2-way image classification set "cherry-leaves" from GitHub (Swewi/Mildew-detection-cherries); label vocabulary: healthy, powdery mildew.

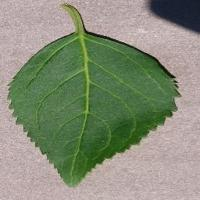
Label: healthy

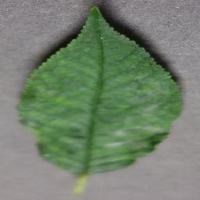
Label: powdery mildew

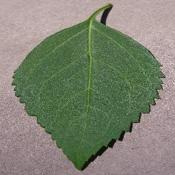
Label: healthy

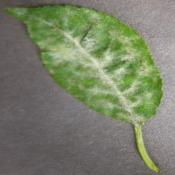
Label: powdery mildew

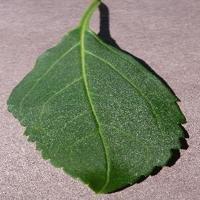
Label: healthy

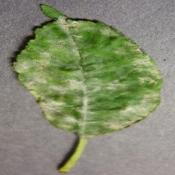
Label: powdery mildew
